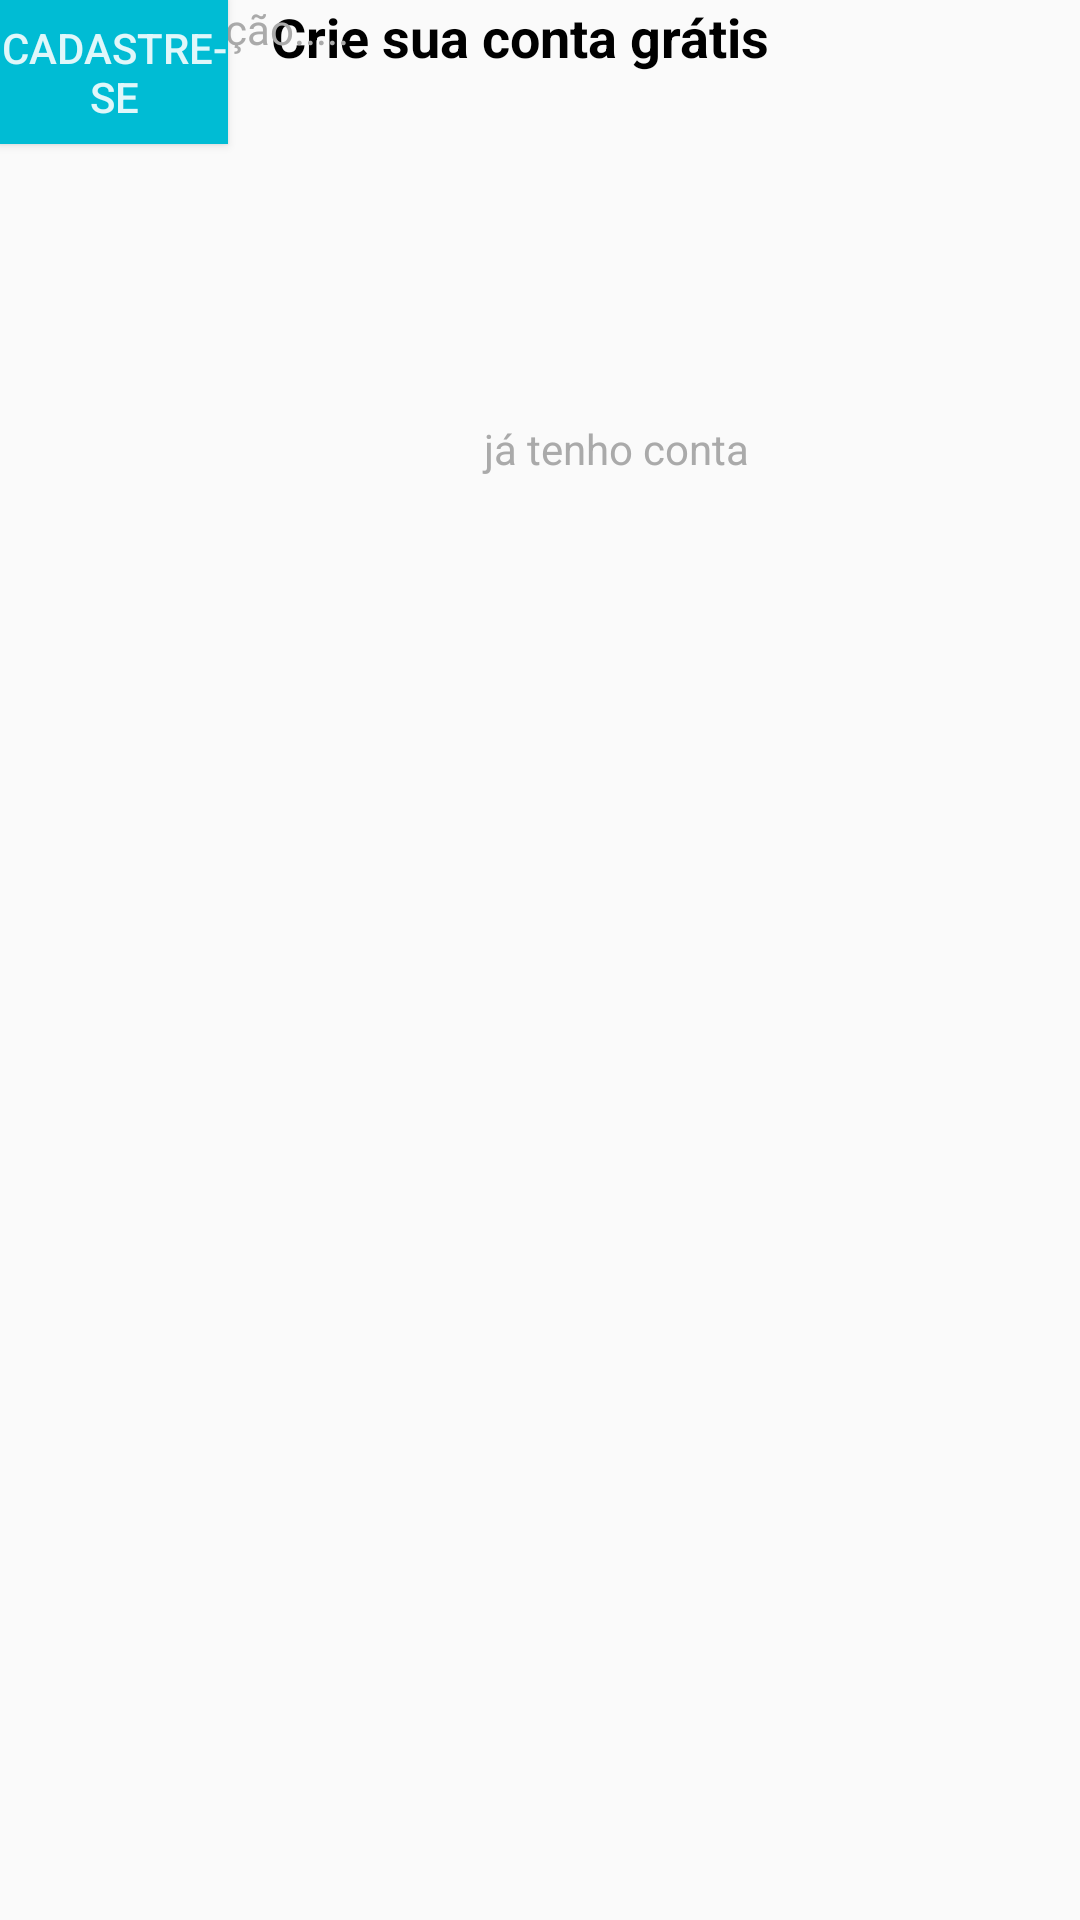

Android layout source for this screen:
<!-- AndroidManifest.xml: application theme AppTheme -->
<!-- res/layout/intro_cadastrar.xml -->
<?xml version="1.0" encoding="utf-8"?>
<androidx.constraintlayout.widget.ConstraintLayout xmlns:android="http://schemas.android.com/apk/res/android"
    xmlns:app="http://schemas.android.com/apk/res-auto"
    xmlns:tools="http://schemas.android.com/tools"
    android:layout_width="match_parent"
    android:layout_height="match_parent">

    <TextView
        android:id="@+id/textView7"
        android:layout_width="347dp"
        android:layout_height="wrap_content"
        android:text="Crie sua conta grátis"
        android:textAlignment="center"
        android:textColor="@android:color/black"
        android:textSize="18sp"
        android:textStyle="bold"
        tools:ignore="MissingConstraints" />

    <TextView
        android:id="@+id/textView8"
        android:layout_width="118dp"
        android:layout_height="wrap_content"
        android:text="texto descrição....."
        android:textAlignment="center"
        android:textColor="@android:color/darker_gray"
        tools:ignore="MissingConstraints" />

    <Button
        android:id="@+id/button3"
        android:layout_width="76dp"
        android:layout_height="wrap_content"
        android:background="#00BCD4"
        android:onClick="btCadastrar"
        android:text="Cadastre-se"
        android:textColor="#E0F7FA"
        tools:ignore="MissingConstraints" />

    <TextView
        android:id="@+id/textView9"
        android:layout_width="411dp"
        android:layout_height="wrap_content"
        android:layout_marginTop="140dp"
        android:onClick="btLogar"
        android:text="já tenho conta"
        android:textAlignment="center"
        android:textColor="@android:color/darker_gray"
        app:layout_constraintEnd_toEndOf="parent"
        app:layout_constraintHorizontal_bias="0.0"
        app:layout_constraintStart_toStartOf="parent"
        app:layout_constraintTop_toTopOf="parent" />
</androidx.constraintlayout.widget.ConstraintLayout>
<!-- resources referenced by this layout -->
<resources>
  <style name="AppTheme" parent="Theme.AppCompat.Light.DarkActionBar">
          
          <item name="colorPrimary">@color/colorPrimary</item>
          <item name="colorPrimaryDark">@color/colorPrimaryDark</item>
          <item name="colorAccent">@color/colorAccent</item>
      </style>
  <color name="colorPrimary">#00BCD4</color>
  <color name="colorPrimaryDark">#F200BCD4</color>
  <color name="colorAccent">#36E6CC</color>
</resources>
